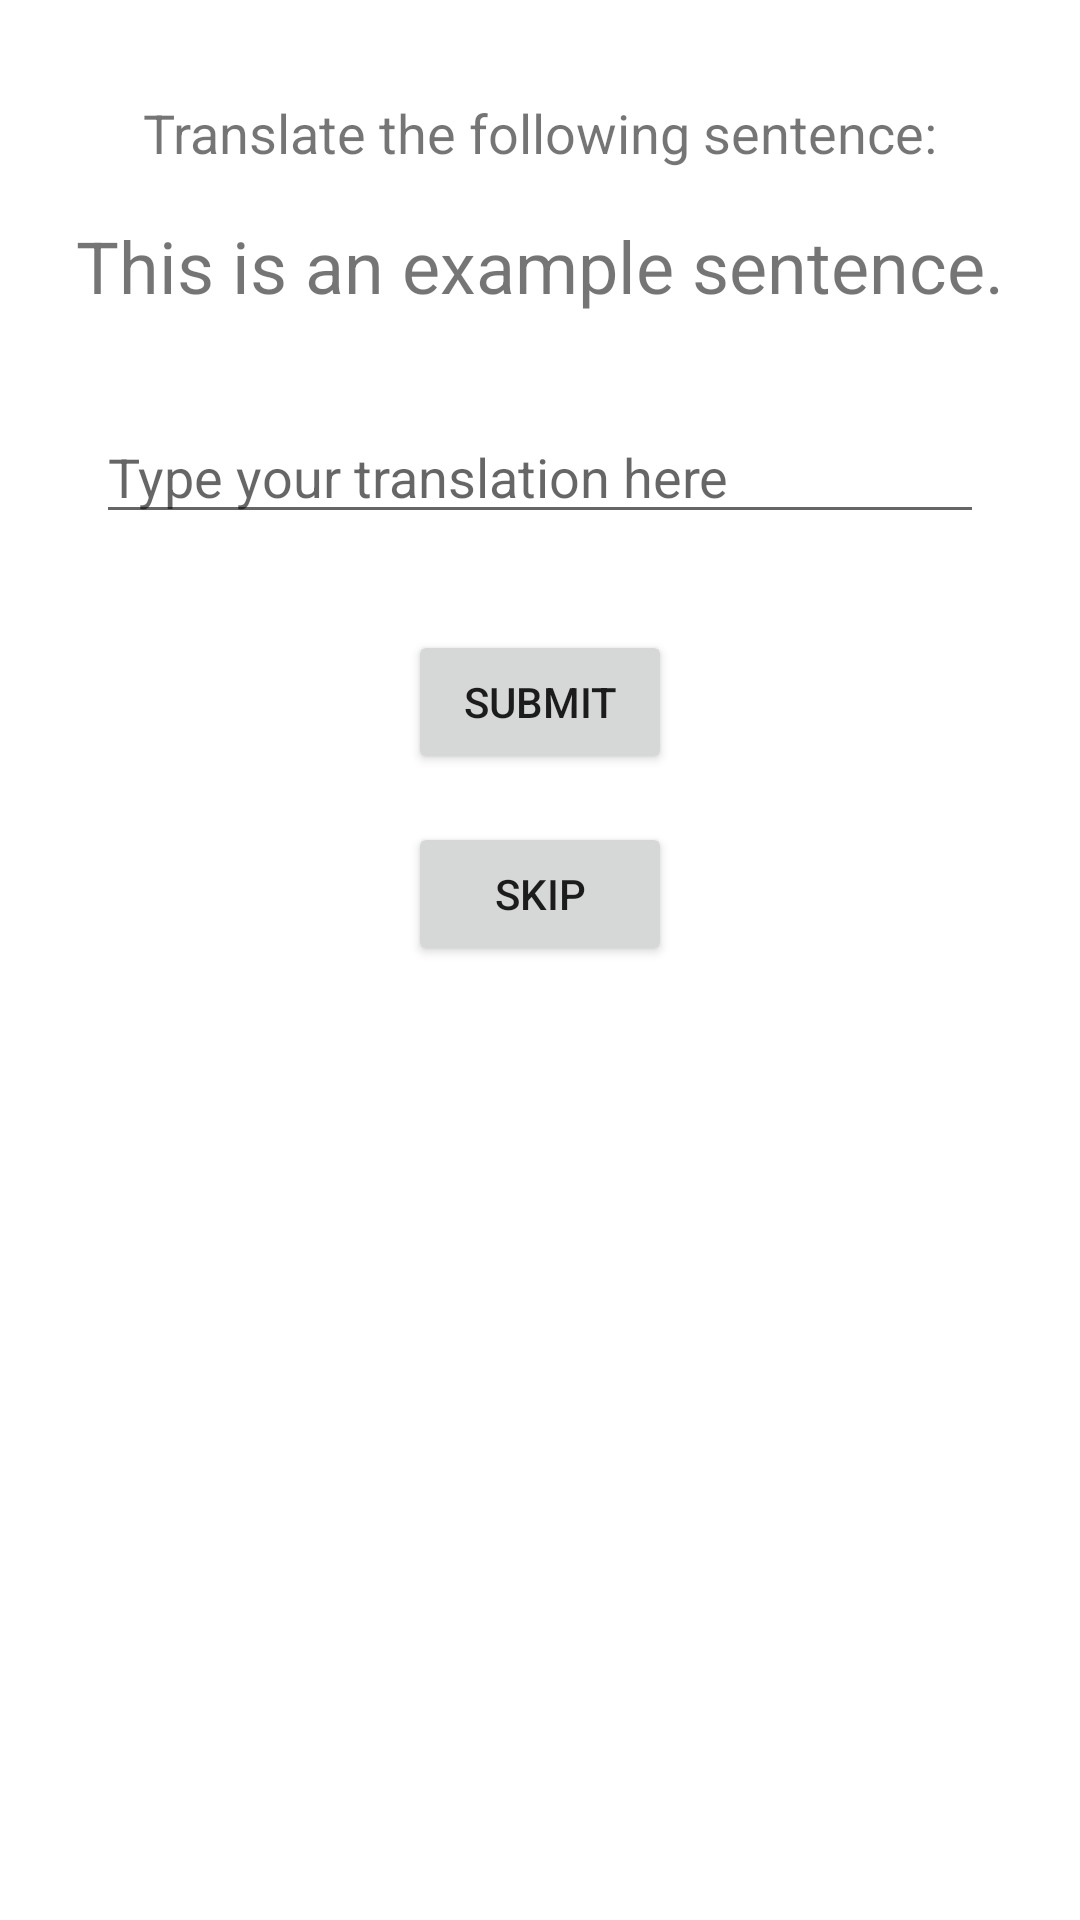

Produce the Android XML layout that renders to this screen, including the resource entries it uses.
<!-- AndroidManifest.xml: application theme Theme.Langfant -->
<!-- res/layout/activity_exercise_text.xml -->
<?xml version="1.0" encoding="utf-8"?>
<RelativeLayout xmlns:android="http://schemas.android.com/apk/res/android"
    android:layout_width="match_parent"
    android:layout_height="match_parent">

    
    <TextView
        android:id="@+id/textPrompt"
        android:layout_width="wrap_content"
        android:layout_height="wrap_content"
        android:layout_centerHorizontal="true"
        android:layout_marginTop="32dp"
        android:text="Translate the following sentence:"
        android:textSize="18sp" />

    
    <TextView
        android:id="@+id/textSentence"
        android:layout_width="wrap_content"
        android:layout_height="wrap_content"
        android:layout_below="@id/textPrompt"
        android:layout_centerHorizontal="true"
        android:layout_marginTop="16dp"
        android:text="This is an example sentence."
        android:textSize="24sp" />

    
    <EditText
        android:id="@+id/editTextAnswer"
        android:layout_width="match_parent"
        android:layout_height="wrap_content"
        android:layout_below="@id/textSentence"
        android:layout_marginTop="32dp"
        android:layout_marginStart="32dp"
        android:layout_marginEnd="32dp"
        android:hint="Type your translation here"
        android:inputType="text" />

    
    <Button
        android:id="@+id/buttonSubmit"
        android:layout_width="wrap_content"
        android:layout_height="wrap_content"
        android:layout_below="@id/editTextAnswer"
        android:layout_centerHorizontal="true"
        android:layout_marginTop="32dp"
        android:text="Submit" />

    
    <Button
        android:id="@+id/buttonSkip"
        android:layout_width="wrap_content"
        android:layout_height="wrap_content"
        android:layout_below="@id/buttonSubmit"
        android:layout_centerHorizontal="true"
        android:layout_marginTop="16dp"
        android:text="Skip" />
</RelativeLayout>
<!-- resources referenced by this layout -->
<resources>
  <style name="Theme.Langfant" parent="Theme.MaterialComponents.DayNight.DarkActionBar">
          
          <item name="colorPrimary">@color/purple_500</item>
          <item name="colorPrimaryVariant">@color/purple_700</item>
          <item name="colorOnPrimary">@color/white</item>
          
          <item name="colorSecondary">@color/teal_200</item>
          <item name="colorSecondaryVariant">@color/teal_700</item>
          <item name="colorOnSecondary">@color/black</item>
          
          <item name="android:statusBarColor">?attr/colorPrimaryVariant</item>
          
      </style>
  <!-- not gathered from this repository: default colours our renderer supplied (Android Studio template values) -->
  <color name="purple_500">#FF6200EE</color>
  <color name="purple_700">#FF3700B3</color>
  <color name="teal_200">#FF03DAC5</color>
  <color name="teal_700">#FF018786</color>
  <color name="black">#FF000000</color>
  <color name="white">#FFFFFFFF</color>
</resources>
